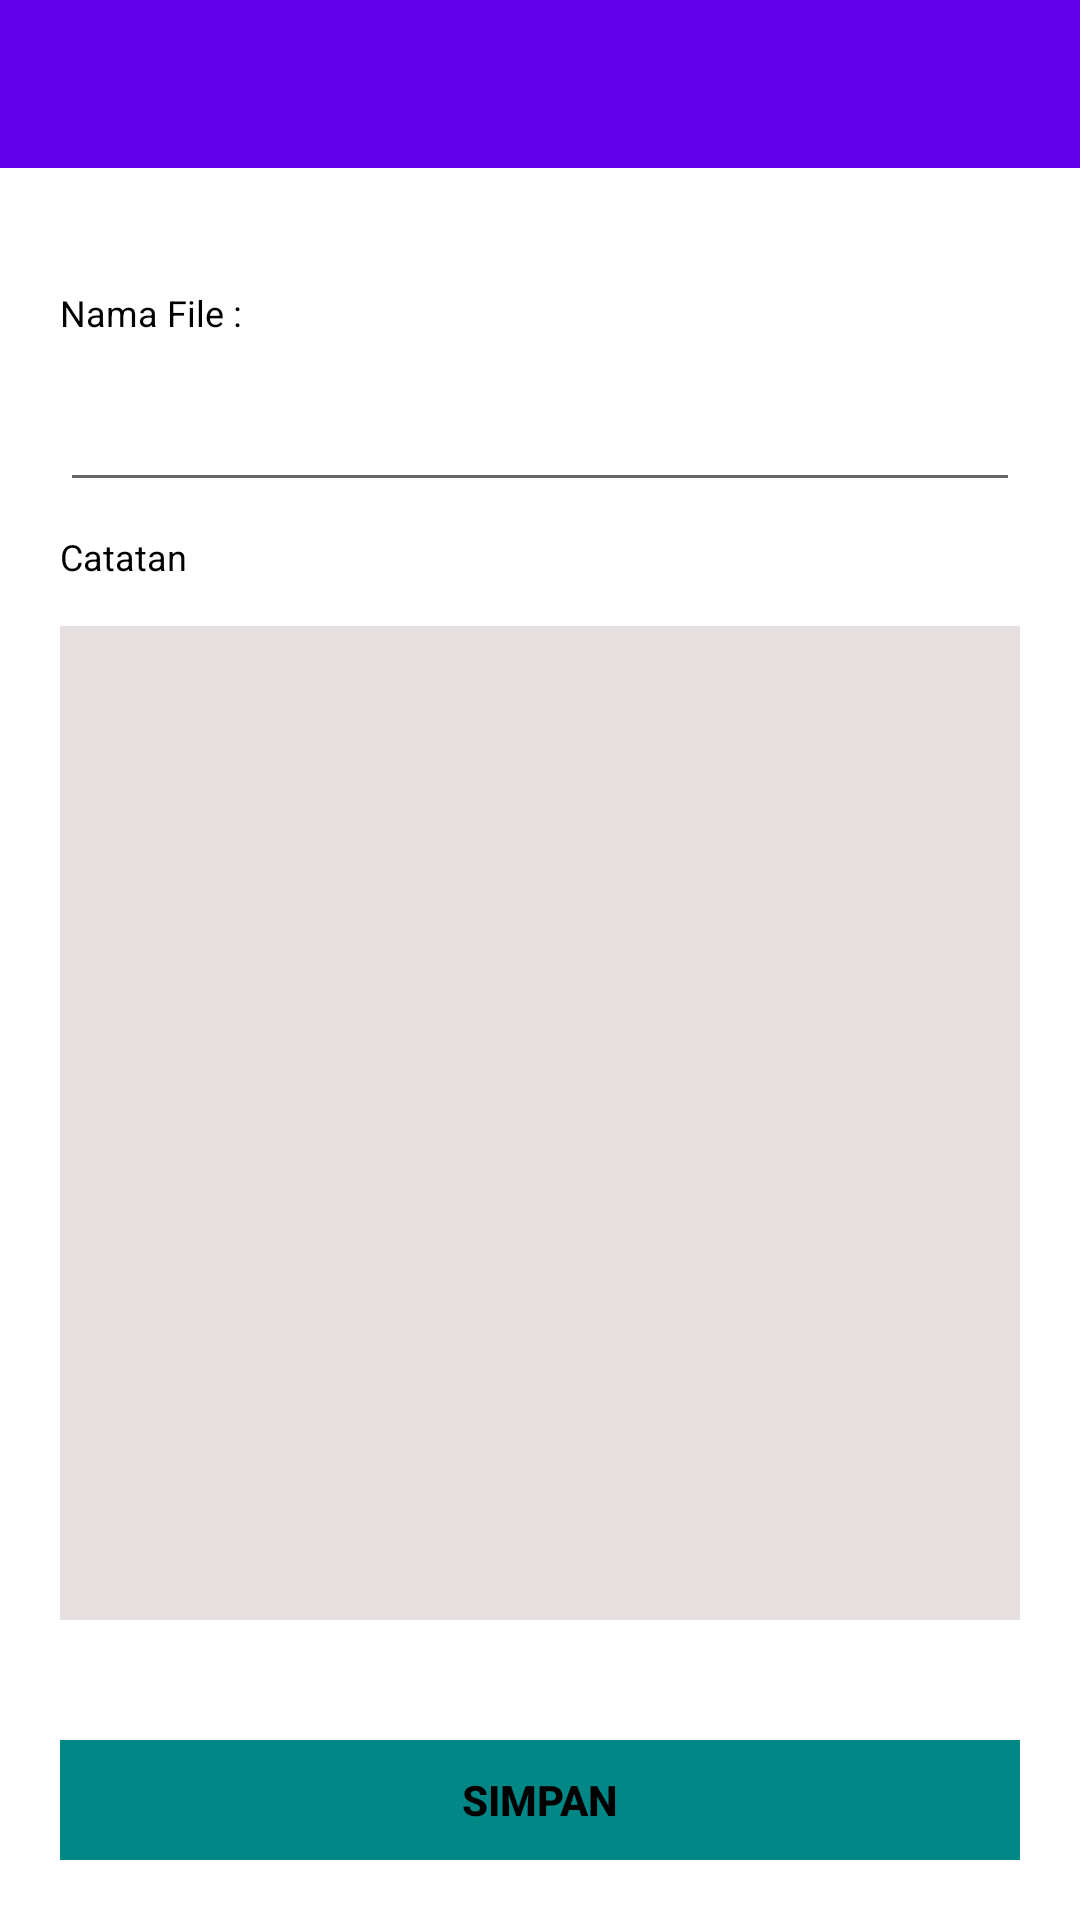

The Android layout XML behind this screen, and the referenced resources:
<!-- AndroidManifest.xml: application theme Theme.CatatanHarian -->
<!-- res/layout/activity_insert_and_view.xml -->
<?xml version="1.0" encoding="utf-8"?>
<LinearLayout xmlns:android="http://schemas.android.com/apk/res/android"
    xmlns:app="http://schemas.android.com/apk/res-auto"
    xmlns:tools="http://schemas.android.com/tools"
    android:layout_width="match_parent"
    android:orientation="vertical"
    android:layout_height="match_parent"
    tools:context=".InsertAndViewActivity">

    <androidx.appcompat.widget.Toolbar
        android:id="@+id/toolbar"
        android:layout_width="match_parent"
        android:layout_height="wrap_content"
        android:background="?attr/colorPrimary"
        android:minHeight="?attr/actionBarSize"
        android:theme="?attr/actionBarTheme" />
    <LinearLayout
        android:layout_width="match_parent"
        android:layout_height="match_parent"
        android:orientation="vertical"
        android:padding="20dp">
        <TextView
            android:layout_width="wrap_content"
            android:layout_height="wrap_content"
            android:layout_marginBottom="5dp"
            android:text="Nama File :"
            android:layout_marginTop="20dp"
            android:textColor="#000"
            android:textSize="12sp" />
        <EditText
            android:id="@+id/editFileNama"
            android:layout_width="match_parent"
            android:layout_height="40dp"
            android:layout_marginTop="10dp"
            android:padding="5dp"
            android:singleLine="true"
            android:textSize="14sp" />
        <TextView
            android:layout_width="wrap_content"
            android:layout_height="wrap_content"
            android:layout_marginTop="10dp"
            android:layout_marginBottom="5dp"
            android:text="Catatan"
            android:textColor="#000"
            android:textSize="12sp"/>
        <EditText
            android:id="@+id/editContent"
            android:layout_width="match_parent"
            android:layout_height="match_parent"
            android:layout_marginTop="10dp"
            android:layout_weight="1"
            android:gravity="top|center"
            android:background="#E6DFDF"
            android:singleLine="false"
            android:padding="5dp"
            android:textColor="#000"
            android:textSize="14sp"/>
        <Button
            android:id="@+id/btnSimpan"
            android:layout_width="match_parent"
            android:layout_height="40dp"
            android:layout_marginTop="40dp"
            android:background="@color/teal_700"
            android:text="Simpan"
            android:textColor="#000"
            android:textSize="14sp"
            android:textStyle="bold"/>
    </LinearLayout>
</LinearLayout>
<!-- resources referenced by this layout -->
<resources>
  <style name="Theme.CatatanHarian" parent="Theme.MaterialComponents.DayNight.NoActionBar">
          
          <item name="colorPrimary">@color/purple_500</item>
          <item name="colorPrimaryVariant">@color/teal_700</item>
          <item name="colorOnPrimary">@color/white</item>
          
          <item name="colorSecondary">@color/teal_200</item>
          <item name="colorSecondaryVariant">@color/teal_700</item>
          <item name="colorOnSecondary">@color/black</item>
          
          <item name="android:statusBarColor" tools:targetApi="l">?attr/colorPrimaryVariant</item>
          
      </style>
  <!-- not gathered from this repository: default colours our renderer supplied (Android Studio template values) -->
  <color name="purple_500">#FF6200EE</color>
  <color name="teal_200">#FF03DAC5</color>
  <color name="teal_700">#FF018786</color>
  <color name="black">#FF000000</color>
  <color name="white">#FFFFFFFF</color>
</resources>
